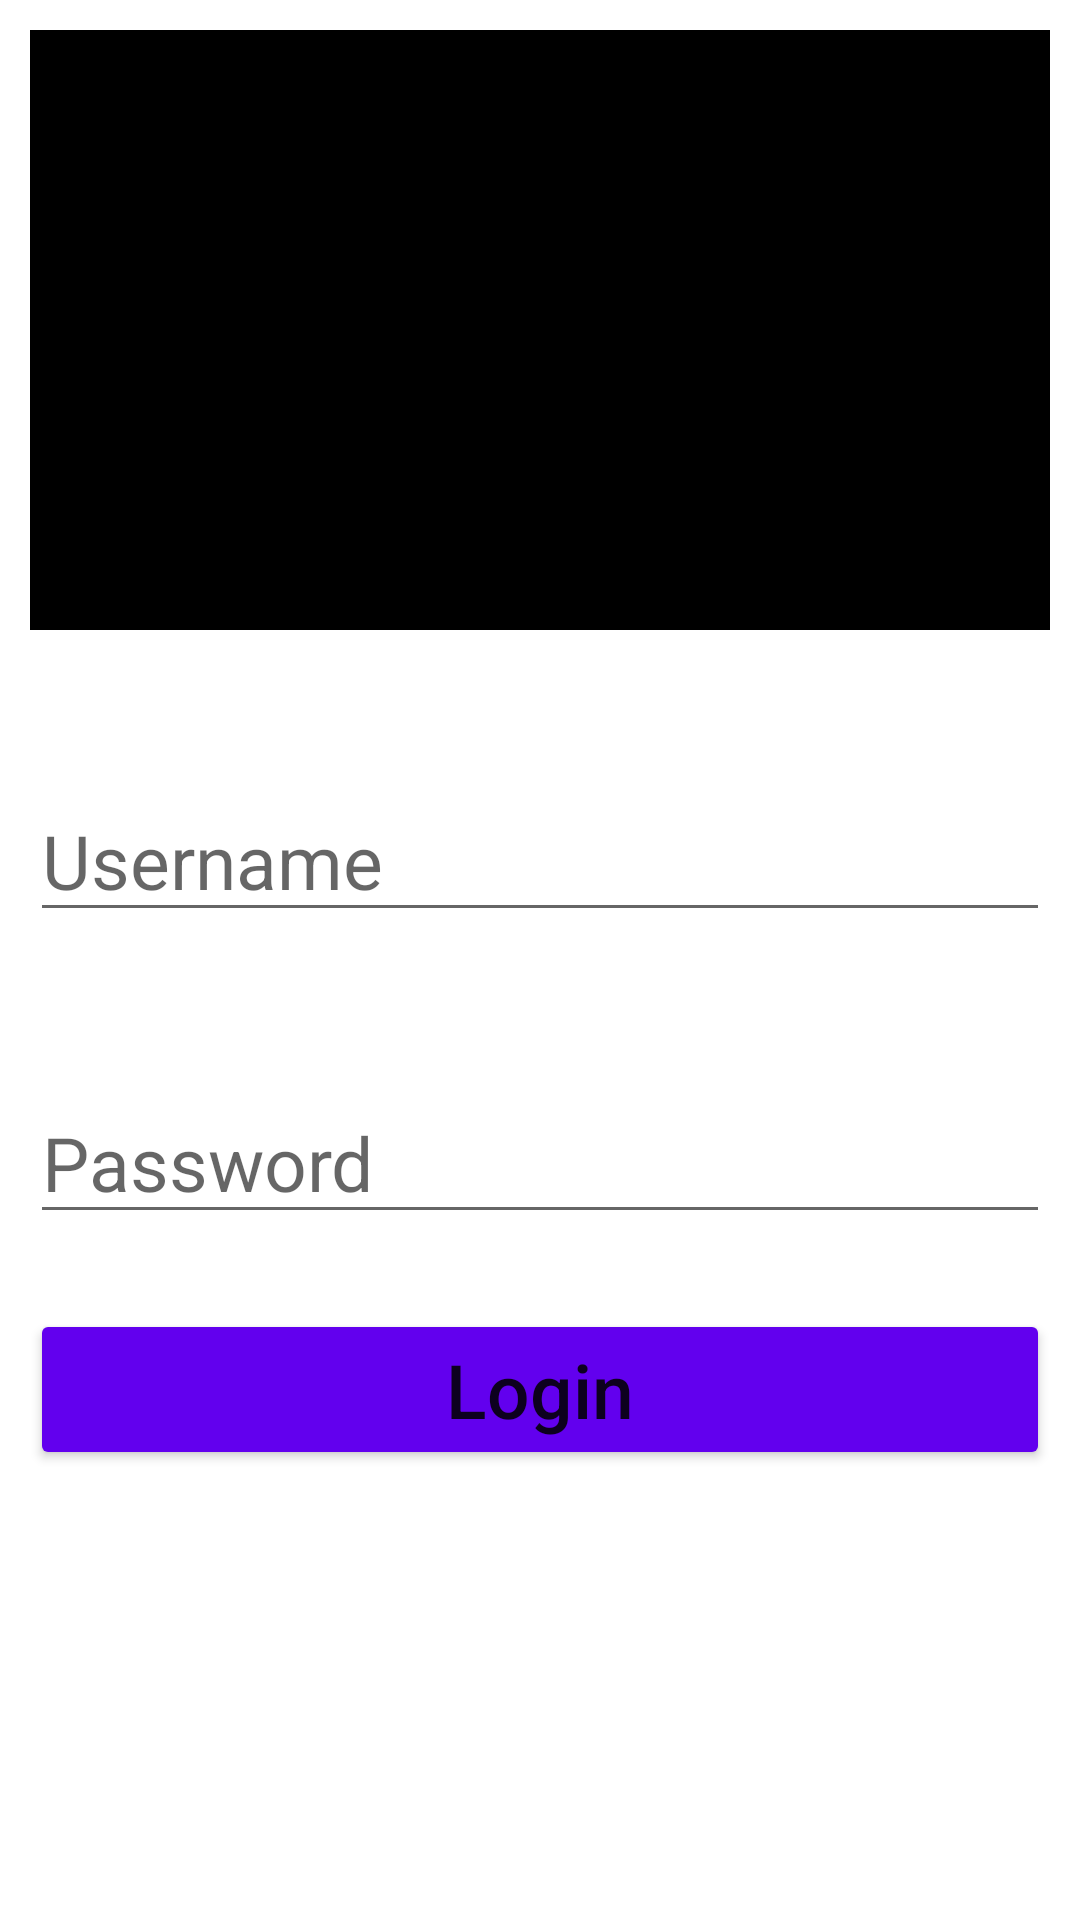

Layout XML and referenced resources for this Android screen:
<!-- AndroidManifest.xml: application theme Theme.Madapplication -->
<!-- res/layout/activity_login.xml -->
<?xml version="1.0" encoding="utf-8"?>
<RelativeLayout xmlns:android="http://schemas.android.com/apk/res/android"
    xmlns:app="http://schemas.android.com/apk/res-auto"
    xmlns:tools="http://schemas.android.com/tools"
    android:layout_width="match_parent"
    android:layout_height="match_parent"
    android:background="@color/white"
    android:padding="10dp"
    tools:context=".LoginActivity">

    <ImageView
        android:id="@+id/imageView"
        android:layout_width="match_parent"
        android:layout_height="200dp"
        android:src="@color/black"
        android:scaleType="centerCrop"
        />

    <EditText
        android:id="@+id/loginUsername"
        android:layout_width="match_parent"
        android:layout_height="wrap_content"
        android:hint="Username"
        android:layout_marginTop="50dp"
        android:layout_below="@+id/imageView"
        android:textSize="25dp"
        />

    <EditText
        android:id="@+id/loginPassword"
        android:layout_width="match_parent"
        android:layout_height="wrap_content"
        android:hint="Password"
        android:layout_marginTop="50dp"
        android:layout_below="@+id/loginUsername"
        android:textSize="25dp"
        android:inputType="textPassword"
        />

    <Button
        android:id="@+id/loginbutton"
        android:layout_width="match_parent"
        android:layout_height="wrap_content"
        android:text="Login"
        android:textSize="25dp"
        android:textAllCaps="false"
        android:layout_below="@id/loginPassword"
        android:backgroundTint="@color/purple_500"
        android:layout_marginTop="25dp"
        />






</RelativeLayout>
<!-- resources referenced by this layout -->
<resources>
  <style name="Theme.Madapplication" parent="Theme.MaterialComponents.DayNight.DarkActionBar">
          
          <item name="colorPrimary">@color/purple_500</item>
          <item name="colorPrimaryVariant">@color/purple_700</item>
          <item name="colorOnPrimary">@color/white</item>
          
          <item name="colorSecondary">@color/teal_200</item>
          <item name="colorSecondaryVariant">@color/teal_700</item>
          <item name="colorOnSecondary">@color/black</item>
          
          <item name="android:statusBarColor" tools:targetApi="l">?attr/colorPrimaryVariant</item>
          
      </style>
  <!-- not gathered from this repository: default colours our renderer supplied (Android Studio template values) -->
  <color name="purple_500">#FF6200EE</color>
  <color name="purple_700">#FF3700B3</color>
  <color name="teal_200">#FF03DAC5</color>
  <color name="teal_700">#FF018786</color>
  <color name="black">#FF000000</color>
  <color name="white">#FFFFFFFF</color>
</resources>
